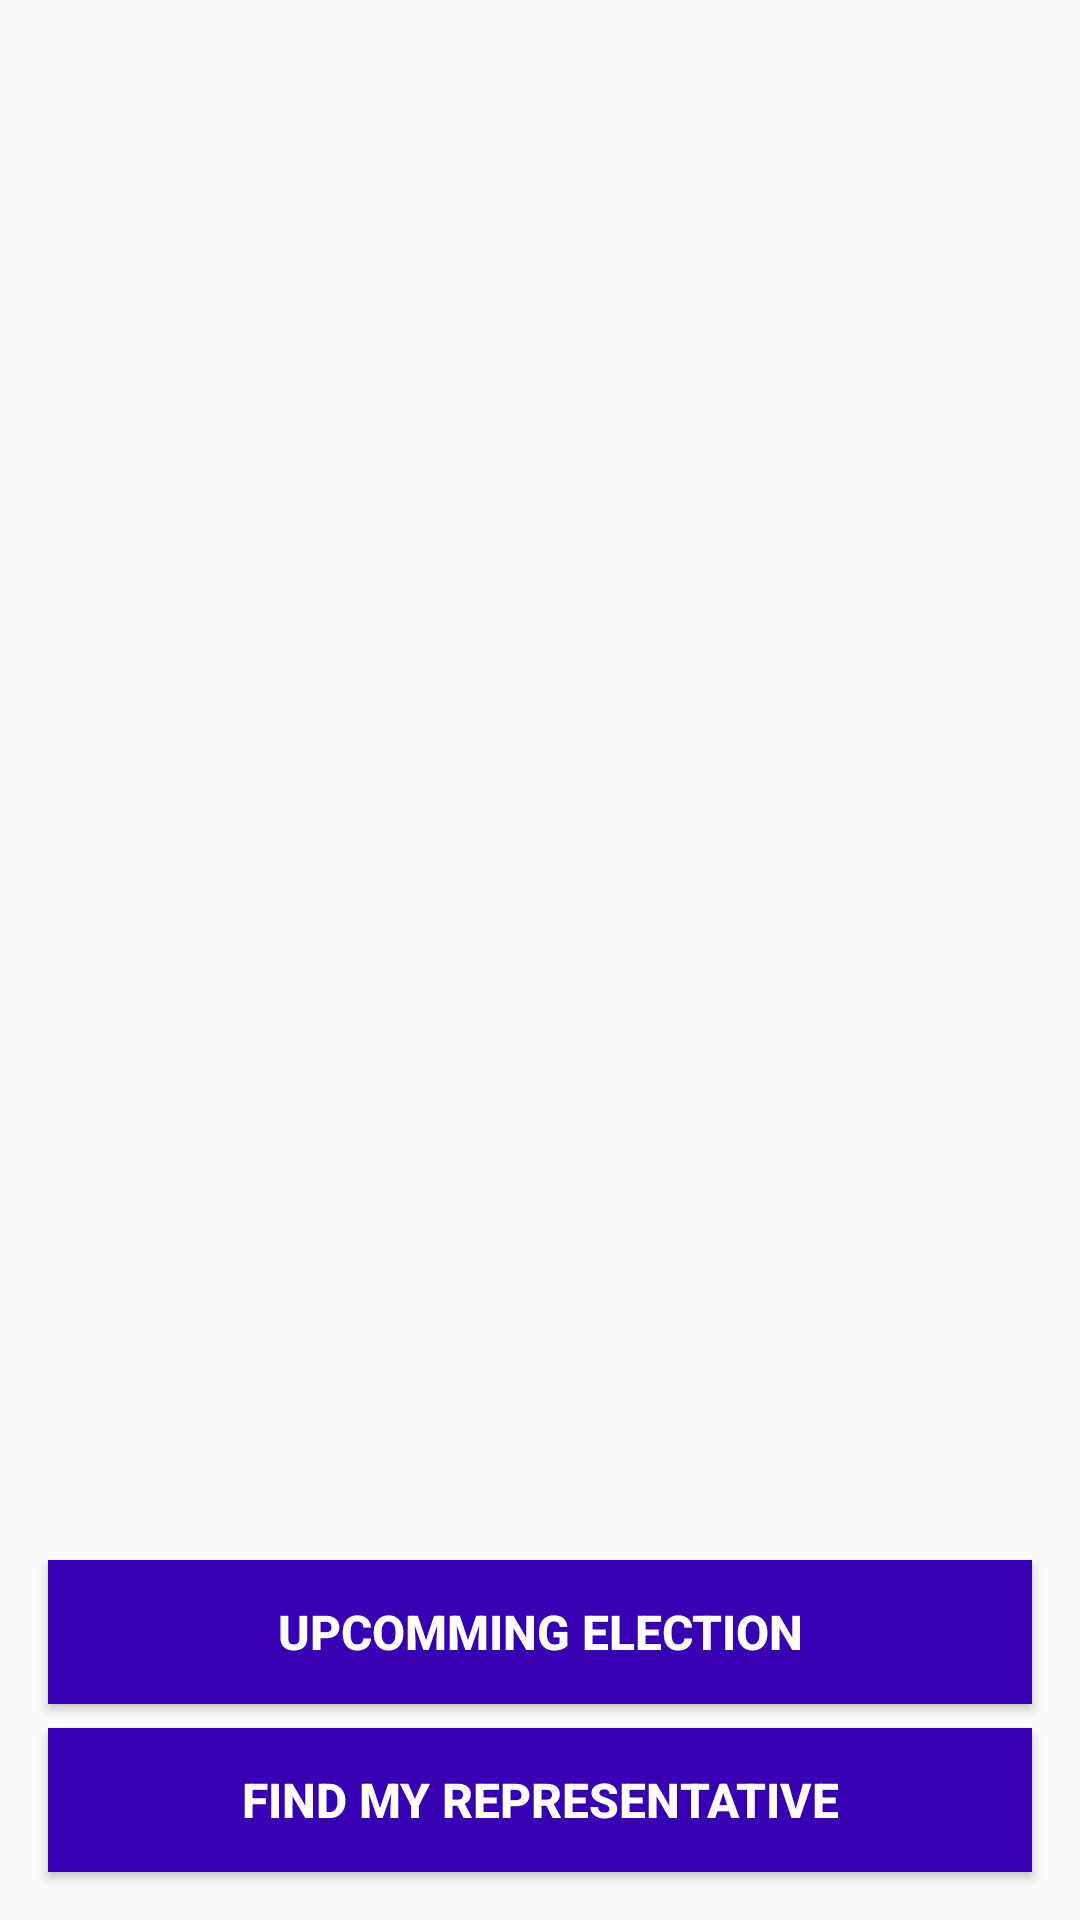

This screen was rendered from an Android layout file. Write that file and the resources it references.
<!-- AndroidManifest.xml: application theme AppTheme -->
<!-- res/layout/fragment_launch.xml -->
<?xml version="1.0" encoding="utf-8"?>
<layout xmlns:android="http://schemas.android.com/apk/res/android"
    xmlns:app="http://schemas.android.com/apk/res-auto"
    xmlns:tools="http://schemas.android.com/tools">

    <androidx.constraintlayout.widget.ConstraintLayout
        android:layout_width="match_parent"
        android:layout_height="match_parent"
        tools:context="com.example.android.politicalpreparedness.MainActivity">


        <Button
            android:id="@+id/representative_button"
            style="@style/btn_style"
            android:layout_width="0dp"
            android:layout_height="wrap_content"
            android:layout_marginStart="@dimen/meduum_margin"
            android:layout_marginEnd="@dimen/meduum_margin"
            android:layout_marginBottom="@dimen/meduum_margin"
            android:text="@string/find_my_representative"
            app:layout_constraintBottom_toBottomOf="parent"
            app:layout_constraintEnd_toEndOf="parent"
            app:layout_constraintStart_toStartOf="parent" />

        <Button
            android:id="@+id/upcoming_button"
            style="@style/btn_style"
            android:layout_marginBottom="@dimen/small_margin"
            android:text="@string/upcomming_election"
            app:layout_constraintBottom_toTopOf="@+id/representative_button"
            app:layout_constraintEnd_toEndOf="parent"
            app:layout_constraintStart_toStartOf="parent" />

        <ImageView
            android:id="@+id/imageView"
            android:layout_width="wrap_content"
            android:layout_height="wrap_content"
            app:layout_constraintBottom_toTopOf="@+id/upcoming_button"
            app:layout_constraintEnd_toEndOf="parent"
            app:layout_constraintStart_toStartOf="parent"
            app:layout_constraintTop_toTopOf="parent"
            app:srcCompat="@drawable/ballot_logo"
            android:contentDescription="@string/ballot_logo" />
    </androidx.constraintlayout.widget.ConstraintLayout>
</layout>
<!-- resources referenced by this layout -->
<resources>
  <dimen name="meduum_margin">16dp</dimen>
  <dimen name="small_margin">8dp</dimen>
  <string name="ballot_logo">Ballot Logo</string>
  <string name="find_my_representative">FIND MY REPRESENTATIVE</string>
  <string name="upcomming_election">UPCOMMING ELECTION</string>
  <style name="btn_style">
          <item name="android:layout_width">0dp</item>
          <item name="android:layout_height">wrap_content</item>
          <item name="android:layout_marginStart">@dimen/meduum_margin</item>
          <item name="android:layout_marginEnd">@dimen/meduum_margin</item>
          <item name="android:background">@color/colorPrimaryDark</item>
          <item name="android:textColor">@color/white</item>
          <item name="android:textSize">@dimen/btn_text_size</item>
          <item name="android:textStyle">bold</item>
      </style>
  <style name="AppTheme" parent="Theme.AppCompat.Light.DarkActionBar">
          
          <item name="colorPrimary">@color/colorPrimary</item>
          <item name="colorPrimaryDark">@color/colorPrimaryDark</item>
          <item name="colorAccent">@color/colorAccent</item>
      </style>
  <dimen name="btn_text_size">16sp</dimen>
  <!-- not gathered from this repository: default colours our renderer supplied (Android Studio template values) -->
  <color name="white">#FFFFFFFF</color>
  <color name="colorPrimary">#FF6200EE</color>
  <color name="colorPrimaryDark">#FF3700B3</color>
  <color name="colorAccent">#FF03DAC5</color>
</resources>
